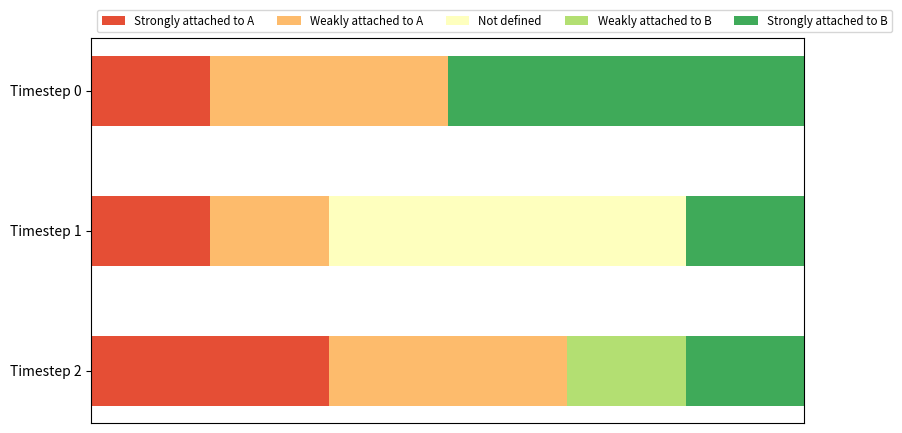

Reproduce this figure in Python.
import matplotlib.pyplot as plt
import numpy as np
import random

# util functions

"""
Given a list of opinions, returns a list of every opinion rounded, to get either A or B
"""
def roundOpinions(opList):
    for i in range(len(opList)):
        opList[i] = round(opList[i])

    return opList

"""
Given a list of list of opinions, returns a list of lists where every opinion is flatted
"""
def roundTimestepOpinions(opListList):
    for i in range(len(opListList)):
        opListList[i] = roundOpinions(opListList[i])

    return opListList

def countOpinions(opList):
    opList = roundOpinions(opList)

    A = 0
    B = 0

    for val in opList:
        if(val == 0):
            A += 1
        else:
            B += 1
    return [A,B]

def countAllOpinions(opListList):
    for i in range(len(opListList)):
        opListList[i] = countOpinions(opListList[i])

    return opListList

# graph drawing functions

"""
Draws a graph with the cummulative opinions over time
"""
def drawCumRoundedOpinions(opListList):
    opListList = countAllOpinions(opListList)

    labels = []
    a = []
    b = []
    print(opListList)
    for i in range(len(opListList)):
        a += [opListList[i][0]]
        b += [opListList[i][1]]
        labels += [str(i)]

    x = np.arange(len(labels))  # the label locations
    width = 0.35  # the width of the bars

    fig, ax = plt.subplots()
    rects1 = ax.bar(x - width/2, a, width, label='Opinion A')
    rects2 = ax.bar(x + width/2, b, width, label='Opinion B')

    ax.set_ylabel('Opinions')
    ax.set_title('Opinions by timestep')
    ax.set_xticks(x)
    ax.set_xticklabels(labels)
    ax.legend()

    fig.tight_layout()

    plt.show()

"""
Given a list of lists with opinions, shows how the polarization in opinions
0-0.25, strongly attatched for A
0.25-0.5, weakly attatched for A
...
"""
def showPolarizationBars(opListList):
    results = {}

    # For each timestep
    for i in range(len(opListList)):
        split = [0,0,0,0,0]

        #for each node i
        for op in opListList[i]:
            if(op < 0.2):
                split[0]  += 1
            elif(op < 0.4 and op >= 0.2):
                split[1] += 1
            elif(op < 0.6 and op >= 0.4):
                split[2] += 1
            elif(op < 0.75 and op >= 0.5):
                split[3] += 1
            else:
                split[4] += 1
            print(op, split)
        print(i)
        results["Timestep "+str(i)] = split

    category_names = ['Strongly attached to A', 'Weakly attached to A', 'Not defined',
                'Weakly attached to B', 'Strongly attached to B']

    labels = list(results.keys())
    data = np.array(list(results.values()))
    data_cum = data.cumsum(axis=1)
    category_colors = plt.get_cmap('RdYlGn')(
    np.linspace(0.15, 0.85, data.shape[1]))

    fig, ax = plt.subplots(figsize=(9.2, 5))
    ax.invert_yaxis()
    ax.xaxis.set_visible(False)
    ax.set_xlim(0, np.sum(data, axis=1).max())

    for i, (colname, color) in enumerate(zip(category_names, category_colors)):
        widths = data[:, i]
        starts = data_cum[:, i] - widths
        rects = ax.barh(labels, widths, left=starts, height=0.5,
                        label=colname, color=color)

        r, g, b, _ = color
        text_color = 'white' if r * g * b < 0.5 else 'darkgrey'
        #ax.bar_label(rects, label_type='center', color=text_color)
    ax.legend(ncol=len(category_names), bbox_to_anchor=(0, 1),
            loc='lower left', fontsize='small')
    
    plt.show()

"""
Makes a scatter plot with the current opinions
"""
def plotOpinions(opListList):
    X = []
    Y = []

    for i in range(len(opListList)):
        for val in opListList[i]:
            # X adds a bit of noise, so numbers dont overlap so quickly!
            X.append(i + random.uniform(-0.01, 0.01))
            Y.append(val)
            
    plt.xticks(range(len(opListList)))
    plt.yticks([0,0.25,0.5,0.75,1])
    plt.scatter(X,Y,c=Y,cmap='plasma',vmin=0,vmax=1)
    plt.show()

op1 = [0.2,0.3,0.8,0.9,0.95,0.1]
op2 = [0.4,0.2,0.9,0.5,0.4,0.1]
op3 = [0.6,0.1,0.95,0.3,0.2,0.05]

op = [op1,op2,op3]

showPolarizationBars(op)